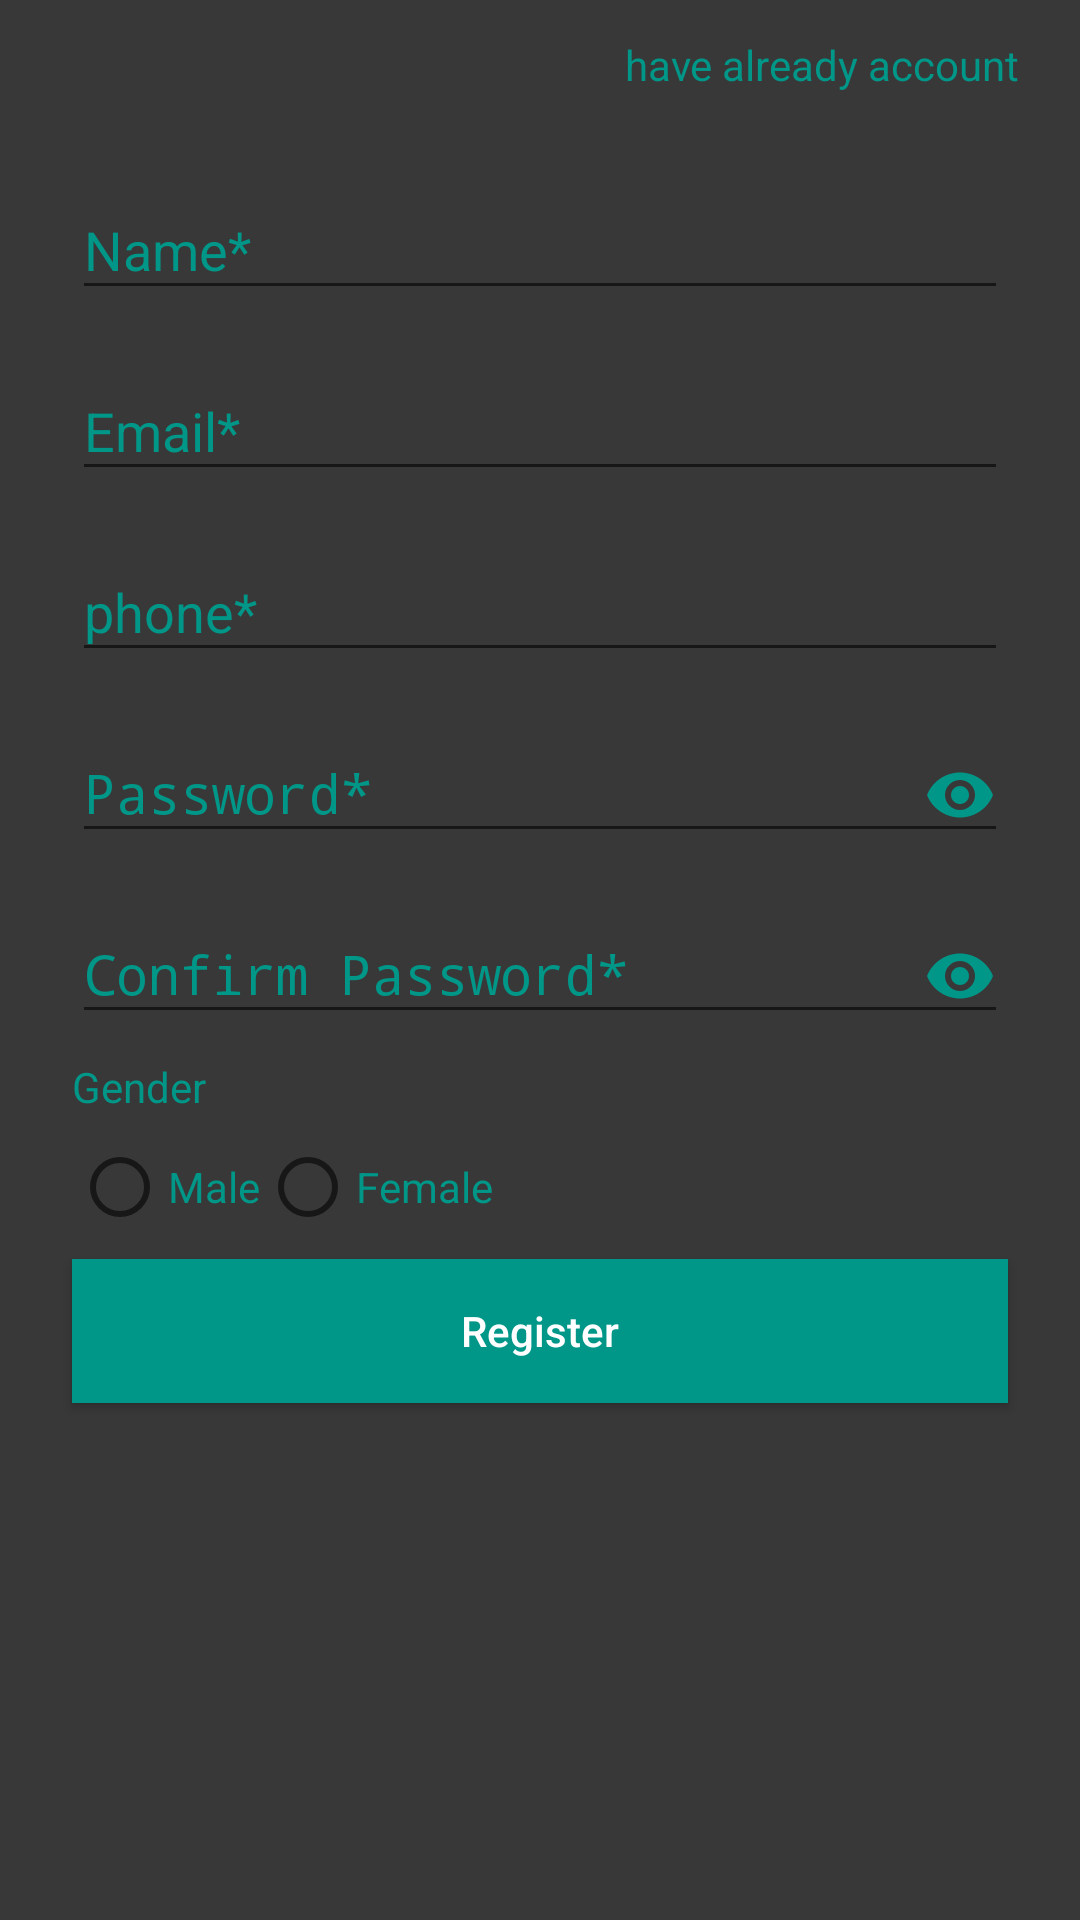

The Android layout XML behind this screen, and the referenced resources:
<!-- AndroidManifest.xml: application theme AppTheme -->
<!-- res/layout/fragment_register.xml -->
<?xml version="1.0" encoding="utf-8"?>
<RelativeLayout xmlns:android="http://schemas.android.com/apk/res/android"
    android:layout_width="match_parent"
    android:layout_height="match_parent"
    android:background="@color/pale_black">

    <ScrollView
        android:layout_width="match_parent"
        android:layout_height="match_parent">

        <RelativeLayout
            android:layout_width="match_parent"
            android:layout_height="match_parent">

            <TextView
                android:id="@+id/btnHaveAlreadyAccount"
                android:layout_width="wrap_content"
                android:layout_height="wrap_content"
                android:layout_alignParentRight="true"
                android:layout_marginRight="@dimen/margin_medium_3"
                android:layout_marginTop="@dimen/margin_card_medium_2"
                android:foreground="@drawable/ripple_primary"
                android:text="@string/have_already_account"
                android:textColor="@color/primary" />

            <android.support.design.widget.TextInputLayout
                android:id="@+id/input_name"
                android:layout_width="match_parent"
                android:layout_height="wrap_content"
                android:layout_below="@id/btnHaveAlreadyAccount"
                android:layout_marginLeft="@dimen/margin_large"
                android:layout_marginRight="@dimen/margin_large"
                android:layout_marginTop="@dimen/margin_medium_3"
                android:textColorHint="@color/primary">

                <EditText
                    android:id="@+id/etName"
                    android:layout_width="match_parent"
                    android:layout_height="wrap_content"
                    android:hint="Name*"
                    android:textColor="@color/white_full"
                    android:textColorHint="@color/primary" />

            </android.support.design.widget.TextInputLayout>

            <android.support.design.widget.TextInputLayout
                android:id="@+id/input_email"
                android:layout_width="match_parent"
                android:layout_height="wrap_content"
                android:layout_alignLeft="@id/input_name"
                android:layout_alignRight="@id/input_name"
                android:layout_below="@id/input_name"
                android:layout_marginTop="@dimen/margin_medium"
                android:textColorHint="@color/primary">

                <EditText
                    android:id="@+id/et_email"
                    android:layout_width="match_parent"
                    android:layout_height="wrap_content"
                    android:hint="Email*"
                    android:textColor="@color/white_full"
                    android:textColorHint="@color/primary" />

            </android.support.design.widget.TextInputLayout>

            <android.support.design.widget.TextInputLayout
                android:id="@+id/input_phone"
                android:layout_width="match_parent"
                android:layout_height="wrap_content"
                android:layout_alignLeft="@id/input_email"
                android:layout_alignRight="@id/input_email"
                android:layout_below="@id/input_email"
                android:layout_marginTop="@dimen/margin_medium"
                android:textColorHint="@color/primary">

                <EditText
                    android:id="@+id/etPhone"
                    android:layout_width="match_parent"
                    android:layout_height="wrap_content"
                    android:hint="phone*"
                    android:inputType="number"
                    android:textColor="@color/white_full"
                    android:textColorHint="@color/primary" />

            </android.support.design.widget.TextInputLayout>


            <android.support.design.widget.TextInputLayout
                android:id="@+id/input_password"
                android:layout_width="match_parent"
                android:layout_height="wrap_content"
                android:layout_alignLeft="@id/input_email"
                android:layout_alignRight="@id/input_email"
                android:layout_below="@id/input_phone"
                android:layout_marginTop="@dimen/margin_medium"
                android:textColorHint="@color/primary">

                <EditText
                    android:id="@+id/et_register_password"
                    android:layout_width="match_parent"
                    android:layout_height="wrap_content"
                    android:drawableRight="@drawable/ic_visibility_primary_24dp"
                    android:hint="Password*"
                    android:inputType="textPassword"
                    android:textColor="@color/white_full"
                    android:textColorHint="@color/primary" />
            </android.support.design.widget.TextInputLayout>

            <android.support.design.widget.TextInputLayout
                android:id="@+id/input_confirm_password"
                android:layout_width="match_parent"
                android:layout_height="wrap_content"
                android:layout_alignLeft="@id/input_email"
                android:layout_alignRight="@id/input_email"
                android:layout_below="@id/input_password"
                android:layout_marginTop="@dimen/margin_medium"
                android:textColorHint="@color/primary">

                <EditText
                    android:id="@+id/et_confirm_password"
                    android:layout_width="match_parent"
                    android:layout_height="wrap_content"
                    android:drawableRight="@drawable/ic_visibility_primary_24dp"
                    android:hint="Confirm Password*"
                    android:inputType="textPassword"
                    android:textColor="@color/white_full"
                    android:textColorHint="@color/primary" />
            </android.support.design.widget.TextInputLayout>


            <TextView
                android:id="@+id/tvGender"
                android:layout_width="match_parent"
                android:layout_height="wrap_content"
                android:layout_alignLeft="@id/input_email"
                android:layout_below="@id/input_confirm_password"
                android:layout_marginTop="@dimen/margin_medium"
                android:text="Gender"
                android:textColor="@color/primary"

                />

            <RadioGroup
                android:id="@+id/rd_gender"
                android:layout_width="wrap_content"
                android:layout_height="wrap_content"
                android:layout_alignLeft="@id/input_email"
                android:layout_below="@id/tvGender"
                android:layout_marginTop="@dimen/margin_medium"
                android:orientation="horizontal">

                <RadioButton
                    android:id="@+id/rdMale"
                    android:layout_width="wrap_content"
                    android:layout_height="wrap_content"
                    android:text="Male"
                    android:textColor="@color/primary"


                    />

                <RadioButton
                    android:id="@+id/rdFemale"
                    android:layout_width="wrap_content"
                    android:layout_height="wrap_content"
                    android:text="Female"
                    android:textColor="@color/primary"

                    />

            </RadioGroup>


            <Button
                android:id="@+id/btnRegister"
                android:layout_width="match_parent"
                android:layout_height="wrap_content"
                android:layout_alignLeft="@id/input_name"
                android:layout_alignRight="@id/input_name"
                android:layout_below="@id/rd_gender"
                android:layout_marginBottom="12dp"
                android:layout_marginTop="@dimen/margin_medium"
                android:background="@color/primary"
                android:foreground="@drawable/ripple_white"
                android:text="Register"
                android:textAllCaps="false"
                android:textColor="@color/white_full" />


        </RelativeLayout>
    </ScrollView>

</RelativeLayout>
<!-- resources referenced by this layout -->
<resources>
  <color name="pale_black">#c6000000</color>
  <color name="primary">#009688</color>
  <color name="white_full">#FFFFFF</color>
  <dimen name="margin_card_medium_2">12dp</dimen>
  <dimen name="margin_large">24dp</dimen>
  <dimen name="margin_medium">8dp</dimen>
  <dimen name="margin_medium_3">20dp</dimen>
  <!-- drawable ic_visibility_primary_24dp (drawable) -->
  <vector xmlns:android="http://schemas.android.com/apk/res/android"
          android:width="24dp"
          android:height="24dp"
          android:viewportWidth="24.0"
          android:viewportHeight="24.0">
      <path
          android:fillColor="@color/primary"
          android:pathData="M12,4.5C7,4.5 2.73,7.61 1,12c1.73,4.39 6,7.5 11,7.5s9.27,-3.11 11,-7.5c-1.73,-4.39 -6,-7.5 -11,-7.5zM12,17c-2.76,0 -5,-2.24 -5,-5s2.24,-5 5,-5 5,2.24 5,5 -2.24,5 -5,5zM12,9c-1.66,0 -3,1.34 -3,3s1.34,3 3,3 3,-1.34 3,-3 -1.34,-3 -3,-3z"/>
  </vector>
  <string name="have_already_account">have already account</string>
  <style name="AppTheme" parent="Theme.AppCompat.Light.DarkActionBar">
          
          <item name="colorPrimary">@color/primary</item>
          <item name="colorPrimaryDark">@color/primary_dark</item>
          <item name="colorAccent">@color/accent</item>
      </style>
  <color name="primary_dark">#00796B</color>
  <color name="accent">#00BCD4</color>
</resources>
